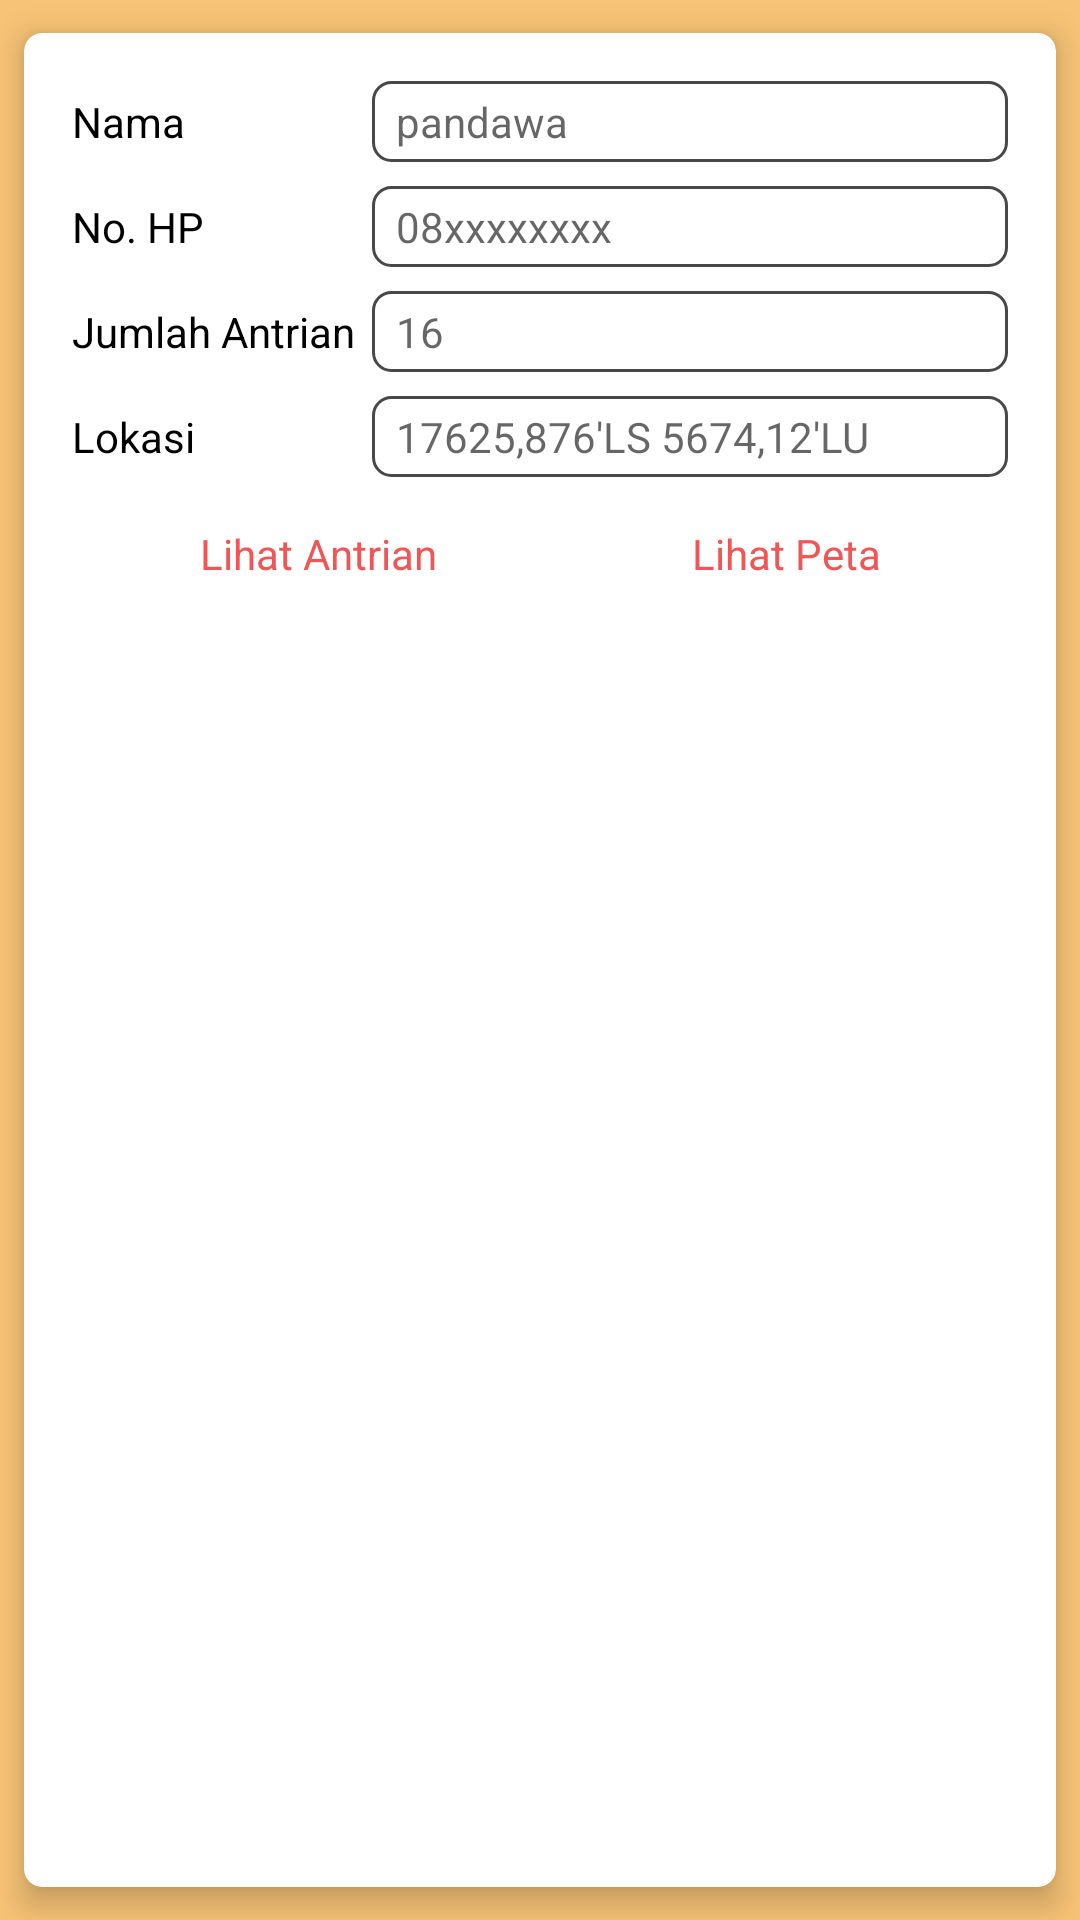

Layout XML and referenced resources for this Android screen:
<!-- AndroidManifest.xml: application theme AppTheme -->
<!-- res/layout/activity_home_kang_cukur.xml -->
<?xml version="1.0" encoding="utf-8"?>
<androidx.cardview.widget.CardView xmlns:android="http://schemas.android.com/apk/res/android"
    xmlns:app="http://schemas.android.com/apk/res-auto"
    xmlns:tools="http://schemas.android.com/tools"
    android:layout_width="match_parent"
    android:layout_height="wrap_content"
    tools:context=".HomeKangCukur"
    android:layout_margin="8dp"
    app:cardUseCompatPadding="true"
    app:cardCornerRadius="6dp"
    app:cardElevation="6dp">

    <LinearLayout
        android:layout_width="match_parent"
        android:layout_height="wrap_content"
        android:orientation="vertical"
        android:padding="16dp">

        <LinearLayout
            android:layout_width="match_parent"
            android:layout_height="wrap_content"
            android:orientation="horizontal">
        <TextView
            android:layout_width="100dp"
            android:layout_height="wrap_content"
            android:text="@string/nama"
            android:textColor="@color/hitam"/>
        <TextView
            android:id="@+id/tv_namaKangcukur"
            android:layout_weight="1"
            android:layout_width="0dp"
            android:layout_height="wrap_content"
            android:hint="pandawa"
            android:background="@drawable/textview_stroke"
            android:paddingLeft="8dp"
            android:paddingVertical="4dp"/>
        </LinearLayout>

        <LinearLayout
            android:layout_marginTop="8dp"
            android:layout_width="match_parent"
            android:layout_height="wrap_content"
            android:orientation="horizontal">
            <TextView
                android:layout_width="100dp"
                android:layout_height="wrap_content"
                android:text="@string/no_hp"
                android:textColor="@color/hitam"/>
            <TextView
                android:id="@+id/tv_nomorhp"
                android:layout_weight="1"
                android:layout_width="0dp"
                android:layout_height="wrap_content"
                android:hint="08xxxxxxxx"
                android:background="@drawable/textview_stroke"
                android:paddingStart="8dp"
                android:paddingVertical="4dp"
                tools:ignore="RtlSymmetry" />
        </LinearLayout>

        <LinearLayout
            android:layout_marginTop="8dp"
            android:layout_width="match_parent"
            android:layout_height="wrap_content"
            android:orientation="horizontal">
            <TextView
                android:layout_width="100dp"
                android:layout_height="wrap_content"
                android:text="@string/jumlah_antrian"
                android:textColor="@color/hitam"/>
            <TextView
                android:id="@+id/tv_jmlantrian"
                android:layout_weight="1"
                android:layout_width="wrap_content"
                android:layout_height="wrap_content"
                android:hint="16"
                android:background="@drawable/textview_stroke"
                android:paddingLeft="8dp"
                android:paddingVertical="4dp"/>
        </LinearLayout>

        <LinearLayout
            android:layout_marginTop="8dp"
            android:layout_width="match_parent"
            android:layout_height="wrap_content"
            android:orientation="horizontal">
            <TextView
                android:layout_width="100dp"
                android:layout_height="wrap_content"
                android:text="@string/lokasi"
                android:textColor="@color/hitam"/>
            <TextView
                android:id="@+id/tv_lokasi"
                android:layout_weight="1"
                android:layout_width="0dp"
                android:layout_height="wrap_content"
                android:hint="17625,876'LS 5674,12'LU"
                android:background="@drawable/textview_stroke"
                android:paddingStart="8dp"
                android:paddingVertical="4dp"
                tools:ignore="RtlSymmetry" />
        </LinearLayout>

        <LinearLayout
            android:layout_marginTop="16dp"
            android:layout_width="match_parent"
            android:layout_height="wrap_content"
            android:orientation="horizontal">
            <TextView
                android:id="@+id/tv_lihatantrian"
                android:layout_weight="1"
                android:layout_width="wrap_content"
                android:layout_height="wrap_content"
                android:gravity="center"
                android:textColor="@color/merah"
                android:text="@string/lihat_antrian"/>
            <TextView
                android:id="@+id/tv_lihatpeta"
                android:layout_weight="1"
                android:layout_width="wrap_content"
                android:layout_height="wrap_content"
                android:textColor="@color/merah"
                android:gravity="center"
                android:text="@string/lihat_peta"/>
        </LinearLayout>

    </LinearLayout>

</androidx.cardview.widget.CardView>
<!-- resources referenced by this layout -->
<resources>
  <color name="hitam">#000000</color>
  <color name="merah">#F15555</color>
  <!-- drawable textview_stroke (drawable) -->
  <?xml version="1.0" encoding="utf-8"?>
  <shape xmlns:android="http://schemas.android.com/apk/res/android">
      <corners android:radius="6dp"/>
          <stroke android:color="@color/colorPrimaryDark"/>
          <stroke android:width="1dp"/>
  </shape>
  <string name="jumlah_antrian">Jumlah Antrian</string>
  <string name="lihat_antrian">Lihat Antrian</string>
  <string name="lihat_peta">Lihat Peta</string>
  <string name="lokasi">Lokasi</string>
  <string name="nama">Nama</string>
  <string name="no_hp">No. HP</string>
  <style name="AppTheme" parent="Theme.AppCompat.Light.DarkActionBar">
          
          <item name="colorPrimary">@color/colorPrimary</item>
          <item name="colorPrimaryDark">@color/colorPrimaryDark</item>
          <item name="colorAccent">@color/colorAccent</item>
          <item name="android:colorBackground">@color/coklatBg</item>
      </style>
  <color name="colorPrimaryDark">#494848</color>
  <color name="colorPrimary">#5FA776</color>
  <color name="colorAccent">#B4ECCD</color>
  <color name="coklatBg">#F7C376</color>
</resources>
